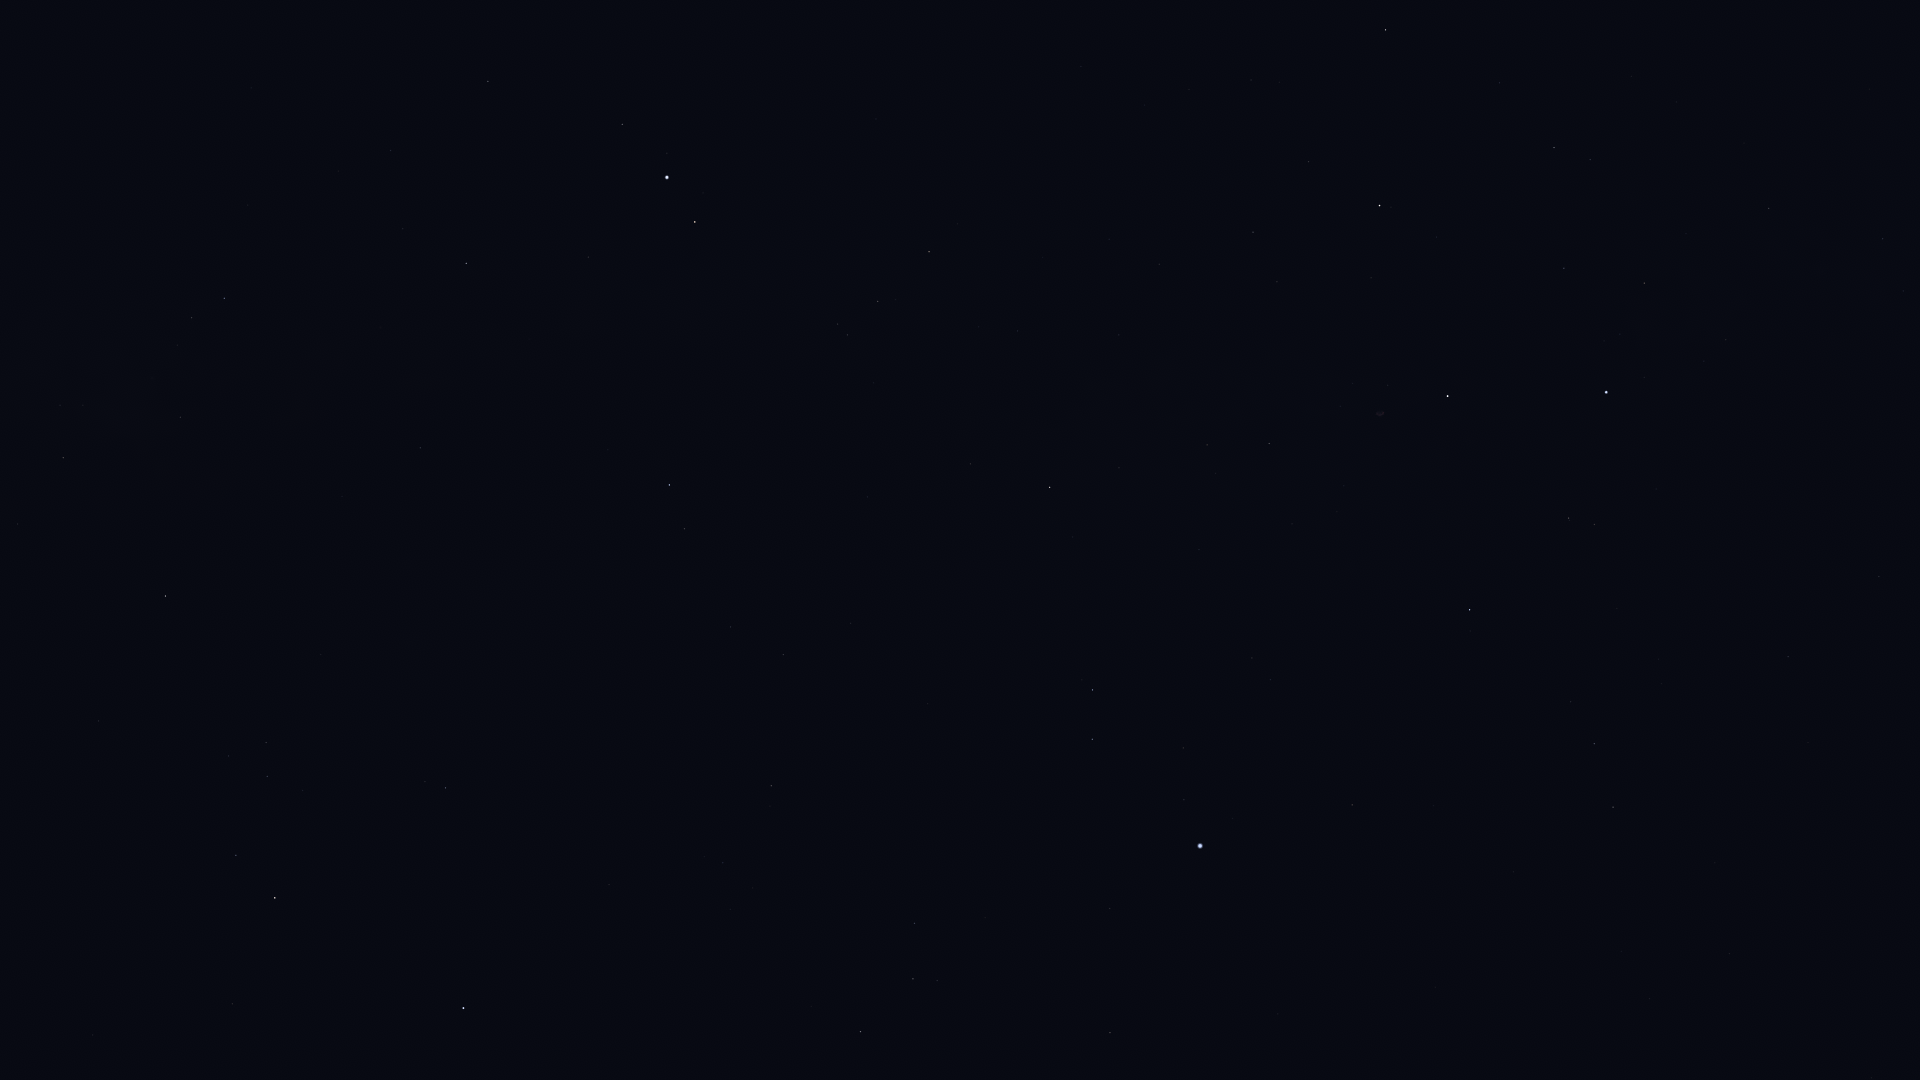

Source data for this figure (header and first rows):
Star_ID, Name, X, Y
86032, Rasalhague, 463, 1008
86742, Cebalrai, 275, 898
86974, HIP 86974, 860, 1032
87808, HIP 87808, 1110, 1033
87933, HIP 87933, 913, 979
88794, HIP 88794, 914, 923
90344, Fafnir, 1871, 1078
90441, HIP 90441, 256, 588
91117, HIP 91117, 63, 458
91262, Vega, 1200, 846
91852, Xihe, 1157, 797
92175, HIP 92175, 180, 417
92202, HIP 92202, 157, 406
92420, Sheliak, 1092, 739
92791, HIP 92791, 1183, 748
92895, Kaveh, 420, 452
92946, Alya, 420, 448
93194, Sulafat, 1092, 690
93747, Okab, 669, 485
94481, Aladfar, 1270, 680
95771, Anser, 970, 464
95853, HIP 95853, 1594, 744
95947, Albireo, 1050, 487
96078, Uruk, 792, 363
96757, Sham, 847, 335
96837, HIP 96837, 838, 324
97165, Fawaris, 1470, 610
97278, Tarazed, 695, 222
97365, HIP 97365, 878, 302
97649, Altair, 667, 178
97938, Libertas, 667, 153
98036, Alshain, 622, 125
98110, HIP 98110, 1269, 444
98337, HIP 98337, 929, 252
98543, HIP 98543, 1119, 335
98920, HIP 98920, 957, 224
100453, Sadr, 1448, 396
102098, Deneb, 1606, 392
102488, Aljanah, 1379, 206
107136, Azelfafage, 1903, 291
